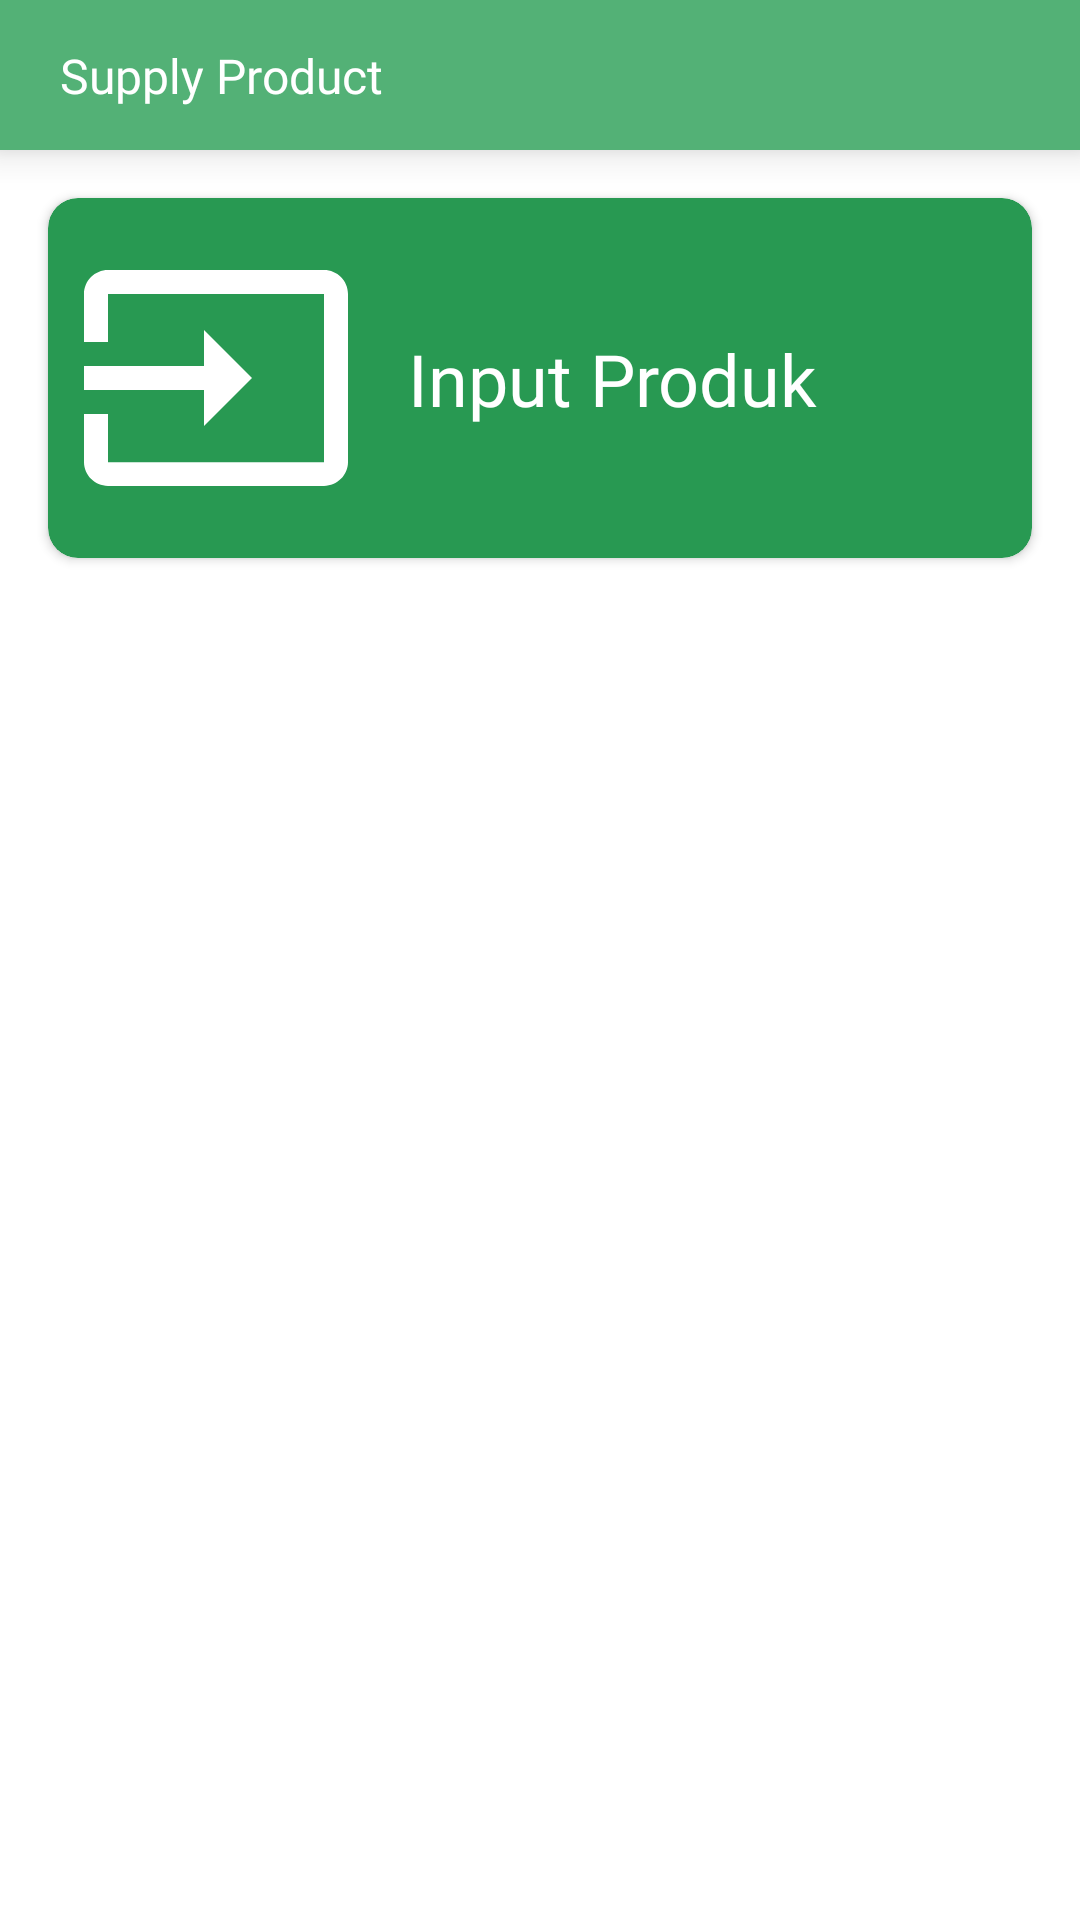

Reconstruct the res/layout file that produces this screen, plus the resources it refers to.
<!-- AndroidManifest.xml: application theme Theme.Desabangkitandroid -->
<!-- res/layout/fragment_supply_product.xml -->
<?xml version="1.0" encoding="utf-8"?>
<androidx.constraintlayout.widget.ConstraintLayout xmlns:android="http://schemas.android.com/apk/res/android"
    xmlns:app="http://schemas.android.com/apk/res-auto"
    xmlns:tools="http://schemas.android.com/tools"
    android:layout_width="match_parent"
    android:layout_height="match_parent"
    tools:context=".ui.pages.partner.SupplyProductFragment">

    <androidx.appcompat.widget.Toolbar
        android:id="@+id/transactionToolbar"
        android:layout_width="match_parent"
        android:layout_height="50dp"
        android:background="@color/fern"
        android:elevation="8dp"
        android:minHeight="?attr/actionBarSize"
        android:theme="?attr/actionBarTheme"
        app:layout_constraintEnd_toEndOf="parent"
        app:layout_constraintStart_toStartOf="parent"
        app:layout_constraintTop_toTopOf="parent"
        app:titleTextColor="@color/white"
        app:contentInsetLeft="0dp"
        app:contentInsetStart="0dp"
        android:paddingHorizontal="4dp">

        <androidx.constraintlayout.widget.ConstraintLayout
            android:layout_width="match_parent"
            android:layout_height="match_parent">

            <TextView
                android:id="@+id/tv_transaction"
                android:layout_width="wrap_content"
                android:layout_height="wrap_content"
                android:layout_marginStart="16dp"
                android:ellipsize="end"
                android:fontFamily="@font/poppins_bold"
                android:maxLines="1"
                android:text="Supply Product"
                android:textColor="@color/white"
                android:textSize="16sp"
                app:layout_constraintBottom_toBottomOf="parent"
                app:layout_constraintStart_toStartOf="parent"
                app:layout_constraintTop_toTopOf="parent" />

        </androidx.constraintlayout.widget.ConstraintLayout>
    </androidx.appcompat.widget.Toolbar>

    <androidx.cardview.widget.CardView
        android:id="@+id/btnInputProduct"
        android:layout_width="match_parent"
        android:layout_height="120dp"
        android:layout_marginStart="16dp"
        android:layout_marginTop="16dp"
        android:layout_marginEnd="16dp"
        app:cardCornerRadius="10dp"
        app:cardBackgroundColor="@color/eucalyptus"
        app:layout_constraintEnd_toEndOf="parent"
        app:layout_constraintStart_toStartOf="parent"
        app:layout_constraintTop_toBottomOf="@id/transactionToolbar">

        <androidx.constraintlayout.widget.ConstraintLayout
            android:layout_width="match_parent"
            android:layout_height="match_parent">

            <ImageView
                android:id="@+id/imageView1"
                android:layout_width="96dp"
                android:layout_height="96dp"
                android:layout_marginStart="8dp"
                android:layout_marginTop="16dp"
                android:layout_marginBottom="16dp"
                android:src="@drawable/ic_input_product"
                app:layout_constraintBottom_toBottomOf="parent"
                app:layout_constraintStart_toStartOf="parent"
                app:layout_constraintTop_toTopOf="parent" />

            <TextView
                android:layout_width="0dp"
                android:layout_height="wrap_content"
                android:fontFamily="@font/poppins_semibold"
                android:text="@string/product_input"
                android:textColor="@color/white"
                android:textSize="24sp"
                android:layout_marginStart="16dp"
                app:layout_constraintBottom_toBottomOf="parent"
                app:layout_constraintEnd_toEndOf="parent"
                app:layout_constraintStart_toEndOf="@+id/imageView1"
                app:layout_constraintTop_toTopOf="parent" />

        </androidx.constraintlayout.widget.ConstraintLayout>

    </androidx.cardview.widget.CardView>


</androidx.constraintlayout.widget.ConstraintLayout>
<!-- resources referenced by this layout -->
<resources>
  <color name="eucalyptus">#289952</color>
  <color name="fern">#53B176</color>
  <color name="white">#FFFFFFFF</color>
  <!-- drawable ic_input_product (drawable) -->
  <vector android:height="96dp" android:tint="@color/white"
      android:viewportHeight="24" android:viewportWidth="24"
      android:width="96dp" xmlns:android="http://schemas.android.com/apk/res/android">
      <path android:fillColor="@android:color/white" android:pathData="M21,3.01H3c-1.1,0 -2,0.9 -2,2V9h2V4.99h18v14.03H3V15H1v4.01c0,1.1 0.9,1.98 2,1.98h18c1.1,0 2,-0.88 2,-1.98v-14c0,-1.11 -0.9,-2 -2,-2zM11,16l4,-4 -4,-4v3H1v2h10v3z"/>
  </vector>
  <string name="product_input">Input Produk</string>
  <style name="Theme.Desabangkitandroid" parent="Theme.MaterialComponents.DayNight.DarkActionBar">
          
          <item name="colorPrimary">@color/fern</item>
          <item name="colorPrimaryVariant">@color/fern</item>
          <item name="colorOnPrimary">@color/white</item>
          
          <item name="colorSecondary">@color/teal_200</item>
          <item name="colorSecondaryVariant">@color/teal_700</item>
          <item name="colorOnSecondary">@color/black</item>
          
          <item name="android:statusBarColor" tools:targetApi="l">?attr/colorPrimaryVariant</item>
          
      </style>
  <color name="teal_200">#FF03DAC5</color>
  <color name="teal_700">#FF018786</color>
  <color name="black">#FF000000</color>
</resources>
